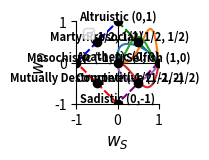

Reproduce this figure in Python.
import numpy as np
import matplotlib.pyplot as plt
from scipy.stats import beta

# Define the key points for the preference graph
points = {
    "Altruistic (0,1)": (0, 1),
    "Prosocial (1/2, 1/2)": (0.5, 0.5),
    "Selfish (1,0)": (1, 0),
    "Competitive (1/2, -1/2)": (0.5, -0.5),
    "Sadistic (0,-1)": (0, -1),
    "Mutually Destructive (-1/2, -1/2)": (-0.5, -0.5),
    "Masochistic (-1, 0)": (-1, 0),
    "Martyr (-1/2, 1/2)": (-0.5, 0.5),
    "Apathetic (0, 0)": (0, 0)
}

# Generalized Beta PDF
def generalized_beta(x, w_O, w_S, loc=0, scale=1):
    """Generalized Beta PDF with location and scale parameters."""
    if scale <= 0:
        raise ValueError("Scale must be positive.")
    adjusted_x = (x - loc) / scale
    if w_O > 0:
        # Standard Beta behavior
        return beta.pdf(adjusted_x, w_O, w_S) / scale
    elif w_O < 0:
        # Inverted Beta behavior for negative w_O
        return -beta.pdf(adjusted_x, abs(w_O), w_S) / scale
    else:
        raise ValueError("w_O cannot be zero.")

# Define x-axis for Beta distributions
x = np.linspace(0, 1, 1000)  # Constrained to [0, 1] for Beta

# Define parameters for the generalized Beta distributions
beta_params = [
    (1.25, 1.75, 0, 1),  # Slightly skewed
    (5, 2, 0, 1),        # Right-skewed
    (3, 3, 0, 1),         # Symmetric Beta
    (-3, 1.75, 0, 1),    # Flipped
     (-1.5, 1.75, 0, 1)  # Flipped, less steep
]

# Set up the plot
fig, ax = plt.subplots(figsize=(2, 2))  # Keep the plot square to maintain proportions

# Plot the preference points
for label, (x_point, y_point) in points.items():
    ax.scatter(x_point, y_point, color='black', zorder=5)  # Add a black dot
    ax.text(x_point, y_point + 0.05, label, fontsize=8, ha='center', weight='bold')  # Bold text

# Add lines through x-axis, y-axis, and diagonals
ax.axhline(0, color='black', linewidth=0.8, linestyle='-')  # Horizontal line (x-axis)
ax.axvline(0, color='black', linewidth=0.8, linestyle='-')  # Vertical line (y-axis)
ax.plot([0, 1], [1, 0], color='green', linestyle='--')  # Diagonal line
ax.plot([1, 0], [0, -1], color='purple', linestyle='--')  # Diagonal line
ax.plot([0, -1], [-1, 0], color='red', linestyle='--')  # Diagonal line
ax.plot([-1, 0], [0, 1], color='blue', linestyle='--')  # Diagonal line

# Overlay the generalized Beta distributions (scale y-values by 1/3)
for i, (w_O, w_S, loc, scale) in enumerate(beta_params):
    y = generalized_beta(x, w_O, w_S, loc, scale) * (1/3)  # Scale y-values
    ax.plot(x, y, linestyle='-', linewidth=1.5)

# Add axis labels
ax.set_xlabel('$w_S$', fontsize=12)
ax.set_ylabel('$w_O$', fontsize=12)

# Constrain axes to (-1, 1) and keep the aspect ratio equal
ax.set_xlim(-1, 1)
ax.set_ylim(-1, 1)
ax.set_aspect('equal', adjustable='box')  # Ensure equal scaling of x and y axes

# Add legend
ax.legend(loc='upper left', fontsize=10)

# Refine plot
ax.spines['top'].set_visible(False)
ax.spines['right'].set_visible(False)
plt.grid(False)
plt.tight_layout()

# Save the plot automatically
output_filename = "beta_distribution_plot.png"
plt.savefig(output_filename, dpi=300, bbox_inches="tight")  # Save with high resolution

# Display the plot
plt.show()

print(f"Plot saved as '{output_filename}'")
